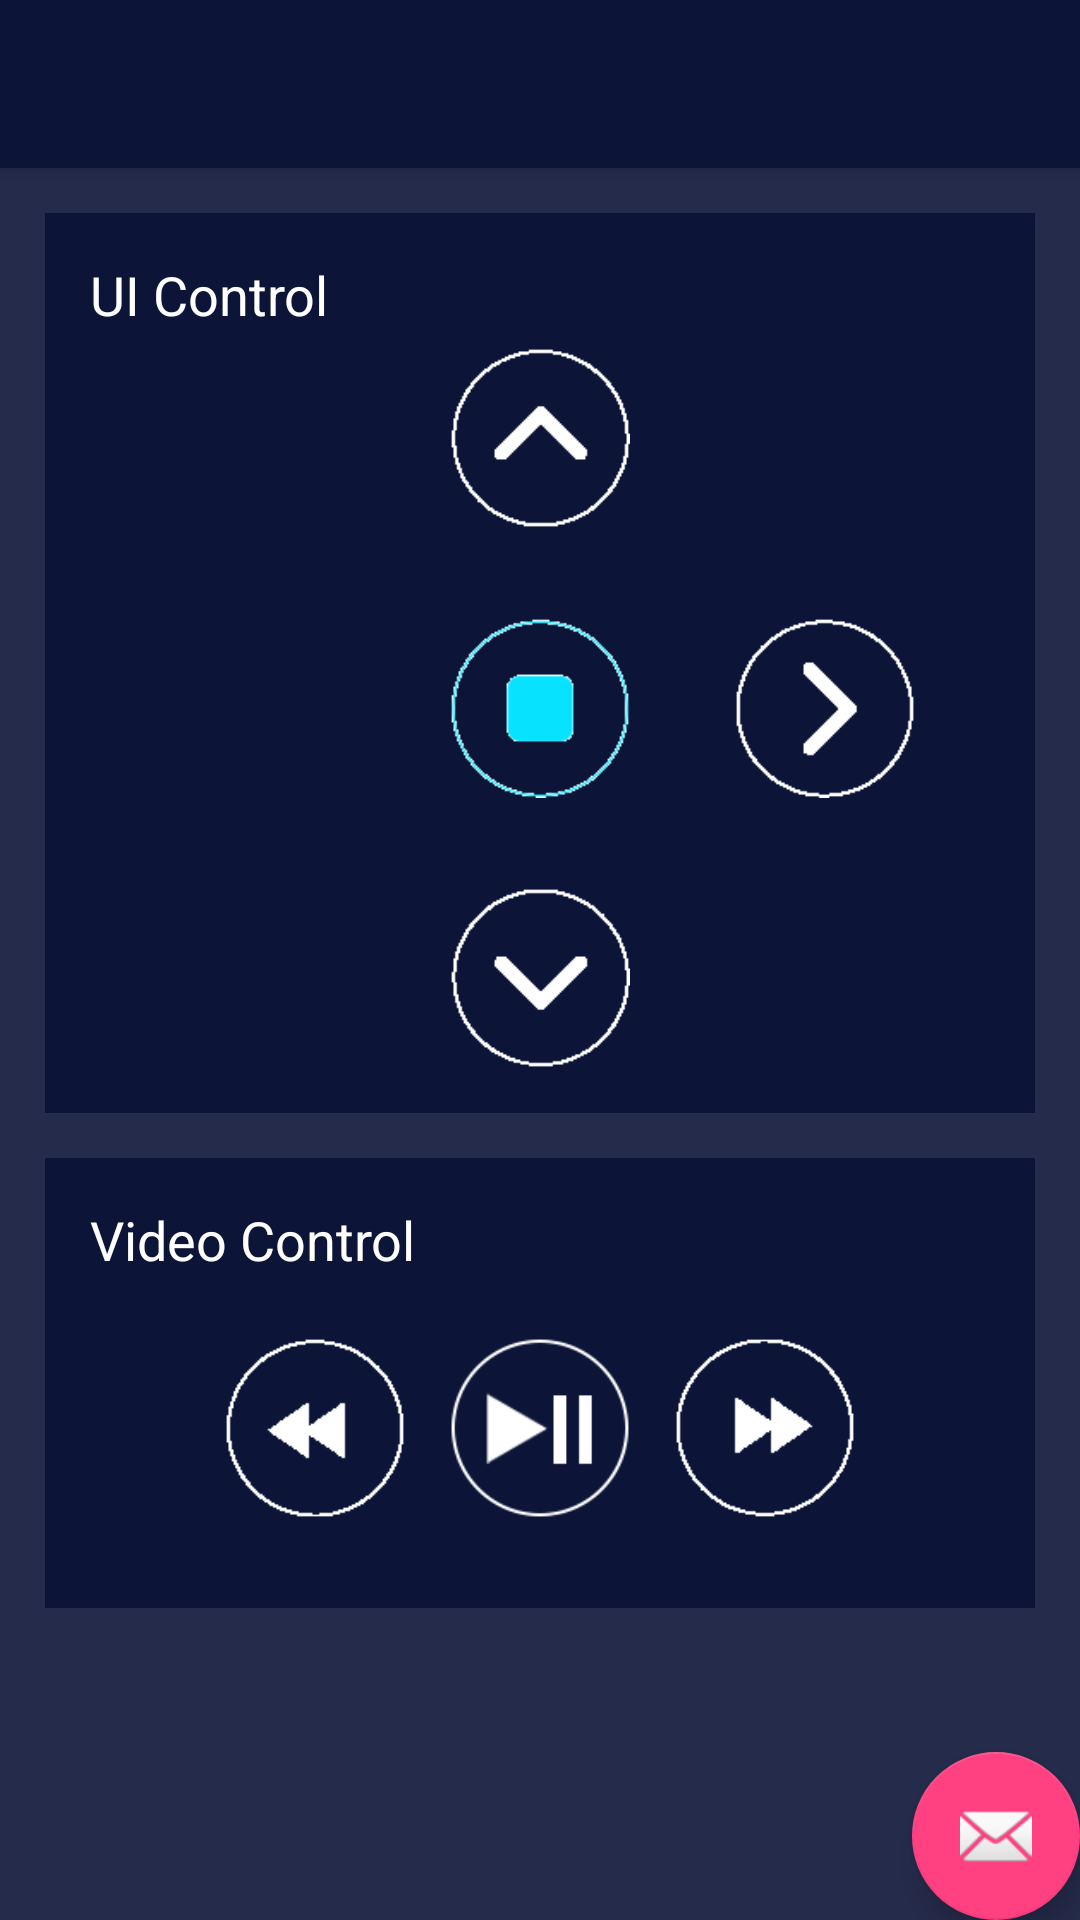

The Android layout XML behind this screen, and the referenced resources:
<!-- AndroidManifest.xml: application theme AppTheme -->
<!-- res/layout/activity_remote_mirror.xml -->
<?xml version="1.0" encoding="utf-8"?>
<android.support.design.widget.CoordinatorLayout xmlns:android="http://schemas.android.com/apk/res/android"
    xmlns:app="http://schemas.android.com/apk/res-auto"
    xmlns:tools="http://schemas.android.com/tools"
    android:layout_width="match_parent"
    android:layout_height="match_parent"
    tools:context="univ.ajou.godoriapp.MainActivity">


    <android.support.design.widget.AppBarLayout
        android:layout_width="match_parent"
        android:layout_height="wrap_content"
        android:theme="@style/AppTheme.AppBarOverlay">

        <android.support.v7.widget.Toolbar
            android:id="@+id/toolbar"
            android:layout_width="match_parent"
            android:layout_height="?attr/actionBarSize"
            android:background="?attr/colorPrimary"
            app:popupTheme="@style/AppTheme.PopupOverlay">


        </android.support.v7.widget.Toolbar>

    </android.support.design.widget.AppBarLayout>

    <android.support.design.widget.FloatingActionButton
        android:id="@+id/fab"
        android:layout_width="wrap_content"
        android:layout_height="wrap_content"
        android:layout_gravity="bottom|end"
        android:layout_margin="@dimen/fab_margin"
        app:srcCompat="@android:drawable/ic_dialog_email" />

    <LinearLayout
        android:layout_width="match_parent"
        android:layout_height="match_parent"
        android:layout_marginTop="?attr/actionBarSize"
        android:orientation="vertical">


        <LinearLayout
            android:layout_width="match_parent"
            android:layout_height="300dp"
            android:layout_margin="15dp"
            android:padding="15dp"
            android:orientation="vertical"
            android:background="@color/colorPrimary">

            <RelativeLayout
                android:layout_width="match_parent"
                android:layout_height="30dp"
                >

                <TextView
                    android:layout_width="wrap_content"
                    android:layout_height="wrap_content"
                    android:text="UI Control"
                    android:textColor="@color/colorWhite"
                    android:textSize="18dp" />

            </RelativeLayout>

            <RelativeLayout
                android:layout_width="250dp"
                android:layout_height="match_parent"
                android:layout_gravity="center">


                <ImageButton
                    android:id="@+id/btn_left"
                    android:layout_width="60dp"
                    android:layout_height="60dp"
                    android:layout_centerVertical="true"
                    android:background="@drawable/btn_left"/>

                <ImageButton
                    android:id="@+id/btn_right"
                    android:layout_width="60dp"
                    android:layout_height="60dp"
                    android:layout_centerVertical="true"
                    android:layout_alignParentRight="true"
                    android:background="@drawable/btn_right"/>
                <ImageButton
                    android:id="@+id/btn_top"
                    android:layout_width="60dp"
                    android:layout_height="60dp"
                    android:layout_centerHorizontal="true"
                    android:background="@drawable/btn_top"/>
                <ImageButton
                    android:id="@+id/btn_bottom"
                    android:layout_width="60dp"
                    android:layout_height="60dp"
                    android:layout_centerHorizontal="true"
                    android:layout_alignParentBottom="true"
                    android:background="@drawable/btn_bottom"/>
                <ImageButton
                    android:id="@+id/btn_Ok"
                    android:layout_width="60dp"
                    android:layout_height="60dp"
                    android:layout_centerInParent="true"
                    android:background="@drawable/btn_stop"/>
            </RelativeLayout>

        </LinearLayout>




        <LinearLayout
            android:layout_width="match_parent"
            android:layout_height="150dp"
            android:layout_marginBottom="15dp"
            android:layout_marginLeft="15dp"
            android:layout_marginRight="15dp"
            android:padding="15dp"
            android:orientation="vertical"
            android:background="@color/colorPrimary">

            <RelativeLayout
                android:layout_width="match_parent"
                android:layout_height="30dp"
                android:layout_marginBottom="15dp">

                <TextView
                    android:layout_width="wrap_content"
                    android:layout_height="wrap_content"
                    android:text="Video Control"
                    android:textColor="@color/colorWhite"
                    android:textSize="18dp" />

            </RelativeLayout>

            <LinearLayout
                android:layout_width="match_parent"
                android:layout_height="60dp"
                android:gravity="center">

                <ImageButton
                    android:id="@+id/btn_rw"
                    android:layout_width="60dp"
                    android:layout_height="60dp"
                    android:background="@drawable/btn_rw"/>

                <ImageButton
                    android:id="@+id/btn_play"
                    android:layout_width="60dp"
                    android:layout_height="60dp"
                    android:background="@drawable/btn_play"
                    android:layout_marginLeft="15dp"/>

                <ImageButton
                    android:id="@+id/btn_ff"
                    android:layout_width="60dp"
                    android:layout_height="60dp"
                    android:background="@drawable/btn_ff"
                    android:layout_marginLeft="15dp"/>

            </LinearLayout>

        </LinearLayout>

    </LinearLayout>

</android.support.design.widget.CoordinatorLayout>
<!-- resources referenced by this layout -->
<resources>
  <color name="colorPrimary">#0C1437</color>
  <color name="colorWhite">#FFFFFF</color>
  <!-- drawable btn_bottom (drawable) -->
  <?xml version="1.0" encoding="utf-8"?>
  <selector xmlns:android="http://schemas.android.com/apk/res/android">
      <item android:drawable="@drawable/btn_bottom_on"
          android:state_pressed="true" />
      <item android:drawable="@drawable/btn_bottom_on"
          android:state_focused="true" />
      <item android:drawable="@drawable/btn_bottom_off" />
  </selector>
  <!-- drawable btn_left (drawable) -->
  <?xml version="1.0" encoding="utf-8"?>
  <selector xmlns:android="http://schemas.android.com/apk/res/android">
      <item android:drawable="@drawable/btn_left_on"
          android:state_pressed="true" />
      <item android:drawable="@drawable/btn_left_on"
          android:state_focused="true" />
      <item android:drawable="@drawable/btn_left_off" />
  </selector>
  <!-- drawable btn_play (drawable) -->
  <?xml version="1.0" encoding="utf-8"?>
  <selector xmlns:android="http://schemas.android.com/apk/res/android">
      <item android:drawable="@drawable/btn_play_on"
          android:state_pressed="true" />
      <item android:drawable="@drawable/btn_play_on"
          android:state_focused="true" />
      <item android:drawable="@drawable/btn_play_off" />
  </selector>
  <!-- drawable btn_right (drawable) -->
  <?xml version="1.0" encoding="utf-8"?>
  <selector xmlns:android="http://schemas.android.com/apk/res/android">
      <item android:drawable="@drawable/btn_right_on"
          android:state_pressed="true" />
      <item android:drawable="@drawable/btn_right_on"
          android:state_focused="true" />
      <item android:drawable="@drawable/btn_right_off" />
  </selector>
  <!-- drawable btn_rw (drawable) -->
  <?xml version="1.0" encoding="utf-8"?>
  <selector xmlns:android="http://schemas.android.com/apk/res/android">
      <item android:drawable="@drawable/btn_rw_off" android:state_focused="false" android:state_pressed="false" android:state_selected="false"></item>
      <item android:drawable="@drawable/btn_rw_on" android:state_focused="false" android:state_pressed="false" android:state_selected="true"></item>
      <item android:drawable="@drawable/btn_rw_on" android:state_focused="true" android:state_pressed="false" android:state_selected="false"></item>
      <item android:drawable="@drawable/btn_rw_on" android:state_focused="true" android:state_pressed="false" android:state_selected="true"></item>
      <item android:drawable="@drawable/btn_rw_on" android:state_pressed="false"></item>
  </selector>
  <!-- drawable btn_top (drawable) -->
  <?xml version="1.0" encoding="utf-8"?>
  <selector xmlns:android="http://schemas.android.com/apk/res/android">
      <item android:drawable="@drawable/btn_top_on"
          android:state_pressed="true" />
      <item android:drawable="@drawable/btn_top_on"
          android:state_focused="true" />
      <item android:drawable="@drawable/btn_top_off" />
  </selector>
  <style name="AppTheme.AppBarOverlay" parent="ThemeOverlay.AppCompat.Dark.ActionBar" />
  <style name="AppTheme.PopupOverlay" parent="ThemeOverlay.AppCompat.Light" />
  <style name="AppTheme" parent="Theme.AppCompat.Light.DarkActionBar">
          
          <item name="colorPrimary">@color/colorPrimary</item>
          <item name="colorPrimaryDark">@color/colorPrimaryDark</item>
          <item name="colorAccent">@color/colorAccent</item>
          <item name="android:windowBackground">@color/colorBg</item>
      </style>
  <color name="colorPrimaryDark">#0C1437</color>
  <color name="colorAccent">#FF4081</color>
  <color name="colorBg">#252C4B</color>
</resources>
